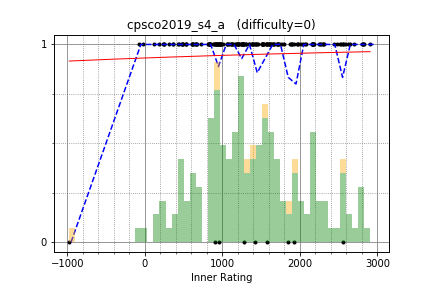

The table this chart was drawn from, first rows:
latte0119, 2905.131879, 1
noshi91, 2550, 1
drafear, 2518, 1
kobae964, 2827, 1
natsugiri, 2809, 1
kmjp, 2805, 1
TMJN, 2083, 1
June_boy, 2297, 1
mamekin, 2477, 1
rickytheta, 2811, 1
ats5515, 2700, 1
satashun, 2652, 1
primenumber, 2164, 1
siotouto, 1876, 1
Tallfall, 1610, 1
mikit, 2064, 1
riantkb, 2559, 1
betrue12, 2434, 1
you070707, 1666, 1
smiken, 2532, 1
autumn_eel, 2168, 1
shibh308, 1929, 1
kotatsugame, 2272, 1
beet, 2623, 1
ytkn, 1624, 1
kotamanegi, 2162, 1
hoxosh, 2046, 1
iehn, 2165, 1
drogskol, 1662, 1
tarattata, 1640, 1
kozima, 2157, 1
hamayanhamayan, 2184, 1
snow39, 1712, 1
define, 1340, 1
chaemon, 1980, 1
hide1214, 1721, 1
startcpp, 2165, 1
TangentDay, 2583, 1
koikotya, 1898, 1
etonagisa, 1971, 1
nagiss, 1956, 1
chocobo, 1601, 1
holeguma, 1879, 1
ganariya2525, 1571, 1
pngn, 1718, 1
hiromi_ayase, 1899, 1
ttttan, 1703, 1
tekihei2317, 1580, 1
titia, 1772, 1
TAISA_, 2008, 1
prd_xxx, 1704, 1
yuji9511, 1508, 1
tossy, 2299, 1
Mayimg, 1381, 1
ymatsux, 2157, 1
AT274, 1448, 1
ningenMe, 1652, 1
koikuchi, 1382, 1
chocopuu, 1456, 1
emthrm, 1802, 1
LEE_0102, 1274, 1
... 114 more rows
